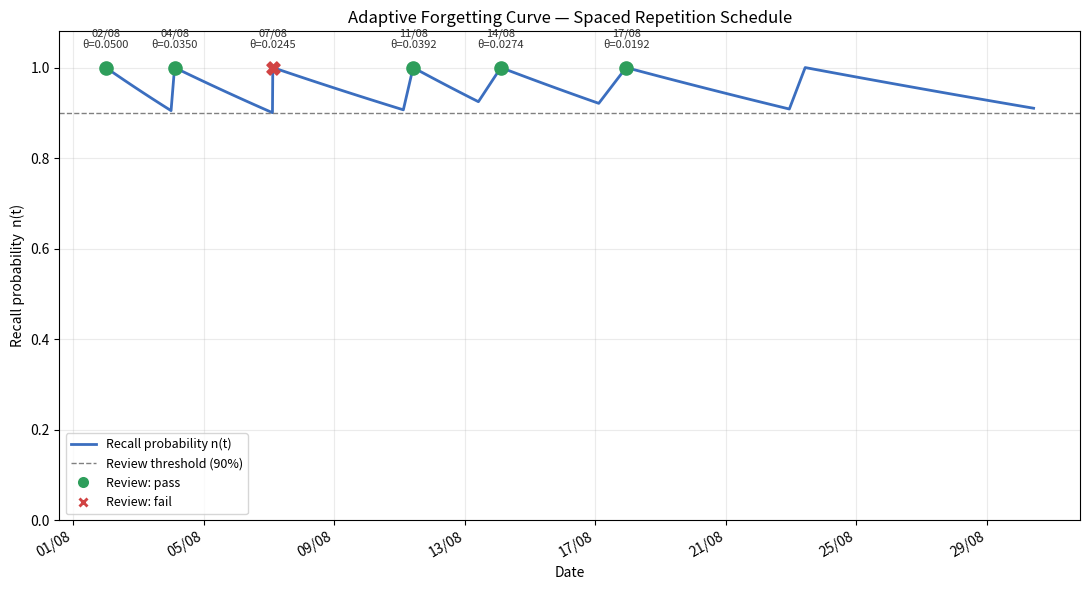

Recreate this plot in Python. (Note: this script raises an exception after producing the figure.)
"""
Adaptive Forgetting Curve Spaced Repetition Simulator
-------------------------------------------------------
Models a single note's recall probability over time using:

    n(t) = exp(-theta * (t - t_last))

where theta (forgetting rate) adapts after every review:
    - success -> theta *= ALPHA   (theta shrinks, memory strengthens, gaps grow)
    - failure -> theta *= BETA    (theta grows, memory weaker, gaps shrink)

The next review is scheduled for the day n(t) is predicted to
drop to a chosen THRESHOLD (e.g. 0.90 recall probability).

Edit the OUTCOMES list below to simulate different review results
("pass" / "fail") and see how the schedule and curve respond.
"""

import numpy as np
import matplotlib.pyplot as plt
from matplotlib.dates import DateFormatter
from datetime import datetime, timedelta

# ----------------------------- CONFIG -----------------------------

START_DATE = datetime(2026, 8, 2)   # note creation date
THETA_INIT = 0.05                   # initial forgetting rate (guess)
THRESHOLD = 0.90                    # schedule next review when recall prob hits this
ALPHA = 0.70                        # theta multiplier on a successful recall (theta shrinks)
BETA = 1.60                         # theta multiplier on a failed recall (theta grows)
THETA_CAP = THETA_INIT              # failed reviews never push theta above the initial guess

# Simulated review outcomes, one per scheduled review.
# "pass" = recalled well, "fail" = struggled / forgot.
# Add/remove entries to simulate more or fewer review cycles.
OUTCOMES = ["pass", "pass", "fail", "pass", "pass", "pass"]

# --------------------------- SIMULATION ----------------------------

def gap_days(theta, threshold=THRESHOLD):
    """Days until recall probability decays to `threshold`, given rate theta."""
    return -np.log(threshold) / theta


def simulate(start_date, theta_init, outcomes):
    """Run the review schedule forward and return event log + curve segments."""
    events = []  # (date, theta_used, days_until_next)
    segments = []  # list of (t_start, t_end, theta) for plotting each decay segment

    theta = theta_init
    t_last = start_date

    for outcome in outcomes:
        dt = gap_days(theta)
        t_next = t_last + timedelta(days=dt)

        events.append({
            "review_date": t_last,
            "theta_used": theta,
            "gap_days": dt,
            "next_review": t_next,
            "outcome": outcome,
        })
        segments.append((t_last, t_next, theta))

        # update theta based on outcome, for the *next* segment
        if outcome == "pass":
            theta = theta * ALPHA
        else:
            theta = min(theta * BETA, THETA_CAP)

        t_last = t_next

    # one final segment showing the curve after the last review (open-ended)
    segments.append((t_last, t_last + timedelta(days=gap_days(theta)), theta))

    return events, segments


def build_curve(segments, points_per_day=4):
    """Turn the piecewise segments into dense (date, n(t)) arrays for plotting."""
    all_dates, all_n = [], []
    for t_start, t_end, theta in segments:
        n_points = max(int((t_end - t_start).days * points_per_day), 2)
        t_days = np.linspace(0, (t_end - t_start).days, n_points)
        dates = [t_start + timedelta(days=float(d)) for d in t_days]
        n_vals = np.exp(-theta * t_days)
        all_dates.extend(dates)
        all_n.extend(n_vals)
    return all_dates, all_n


# ------------------------------ PLOT --------------------------------

def plot(events, segments, threshold):
    dates, n_vals = build_curve(segments)

    fig, ax = plt.subplots(figsize=(11, 6))
    ax.plot(dates, n_vals, color="#3B6EBF", linewidth=2, label="Recall probability n(t)")
    ax.axhline(threshold, color="gray", linestyle="--", linewidth=1,
               label=f"Review threshold ({threshold:.0%})")

    # mark each review event
    for e in events:
        color = "#2E9E5B" if e["outcome"] == "pass" else "#D14343"
        marker = "o" if e["outcome"] == "pass" else "X"
        ax.scatter(e["review_date"], 1.0, color=color, marker=marker, s=90, zorder=5)
        ax.annotate(
            f"{e['review_date'].strftime('%d/%m')}\nθ={e['theta_used']:.4f}",
            xy=(e["review_date"], 1.0),
            xytext=(0, 14), textcoords="offset points",
            ha="center", fontsize=8, color="#333333",
        )

    ax.set_ylim(0, 1.08)
    ax.set_ylabel("Recall probability  n(t)")
    ax.set_xlabel("Date")
    ax.set_title("Adaptive Forgetting Curve — Spaced Repetition Schedule")
    ax.xaxis.set_major_formatter(DateFormatter("%d/%m"))
    fig.autofmt_xdate()

    # legend with pass/fail markers
    from matplotlib.lines import Line2D
    handles, labels = ax.get_legend_handles_labels()
    handles += [
        Line2D([0], [0], marker="o", color="w", markerfacecolor="#2E9E5B", markersize=9, label="Review: pass"),
        Line2D([0], [0], marker="X", color="w", markerfacecolor="#D14343", markersize=9, label="Review: fail"),
    ]
    ax.legend(handles=handles, loc="lower left", fontsize=9)

    ax.grid(alpha=0.25)
    fig.tight_layout()
    fig.savefig("/mnt/user-data/outputs/forgetting_curve_schedule.png", dpi=150)
    print("Saved plot to /mnt/user-data/outputs/forgetting_curve_schedule.png")


def print_schedule(events):
    print(f"{'Review date':<14}{'theta':<10}{'gap (days)':<12}{'next review':<14}{'outcome'}")
    for e in events:
        print(f"{e['review_date'].strftime('%d/%m/%y'):<14}"
              f"{e['theta_used']:<10.4f}"
              f"{e['gap_days']:<12.2f}"
              f"{e['next_review'].strftime('%d/%m/%y'):<14}"
              f"{e['outcome']}")


if __name__ == "__main__":
    events, segments = simulate(START_DATE, THETA_INIT, OUTCOMES)
    print_schedule(events)
    plot(events, segments, THRESHOLD)
